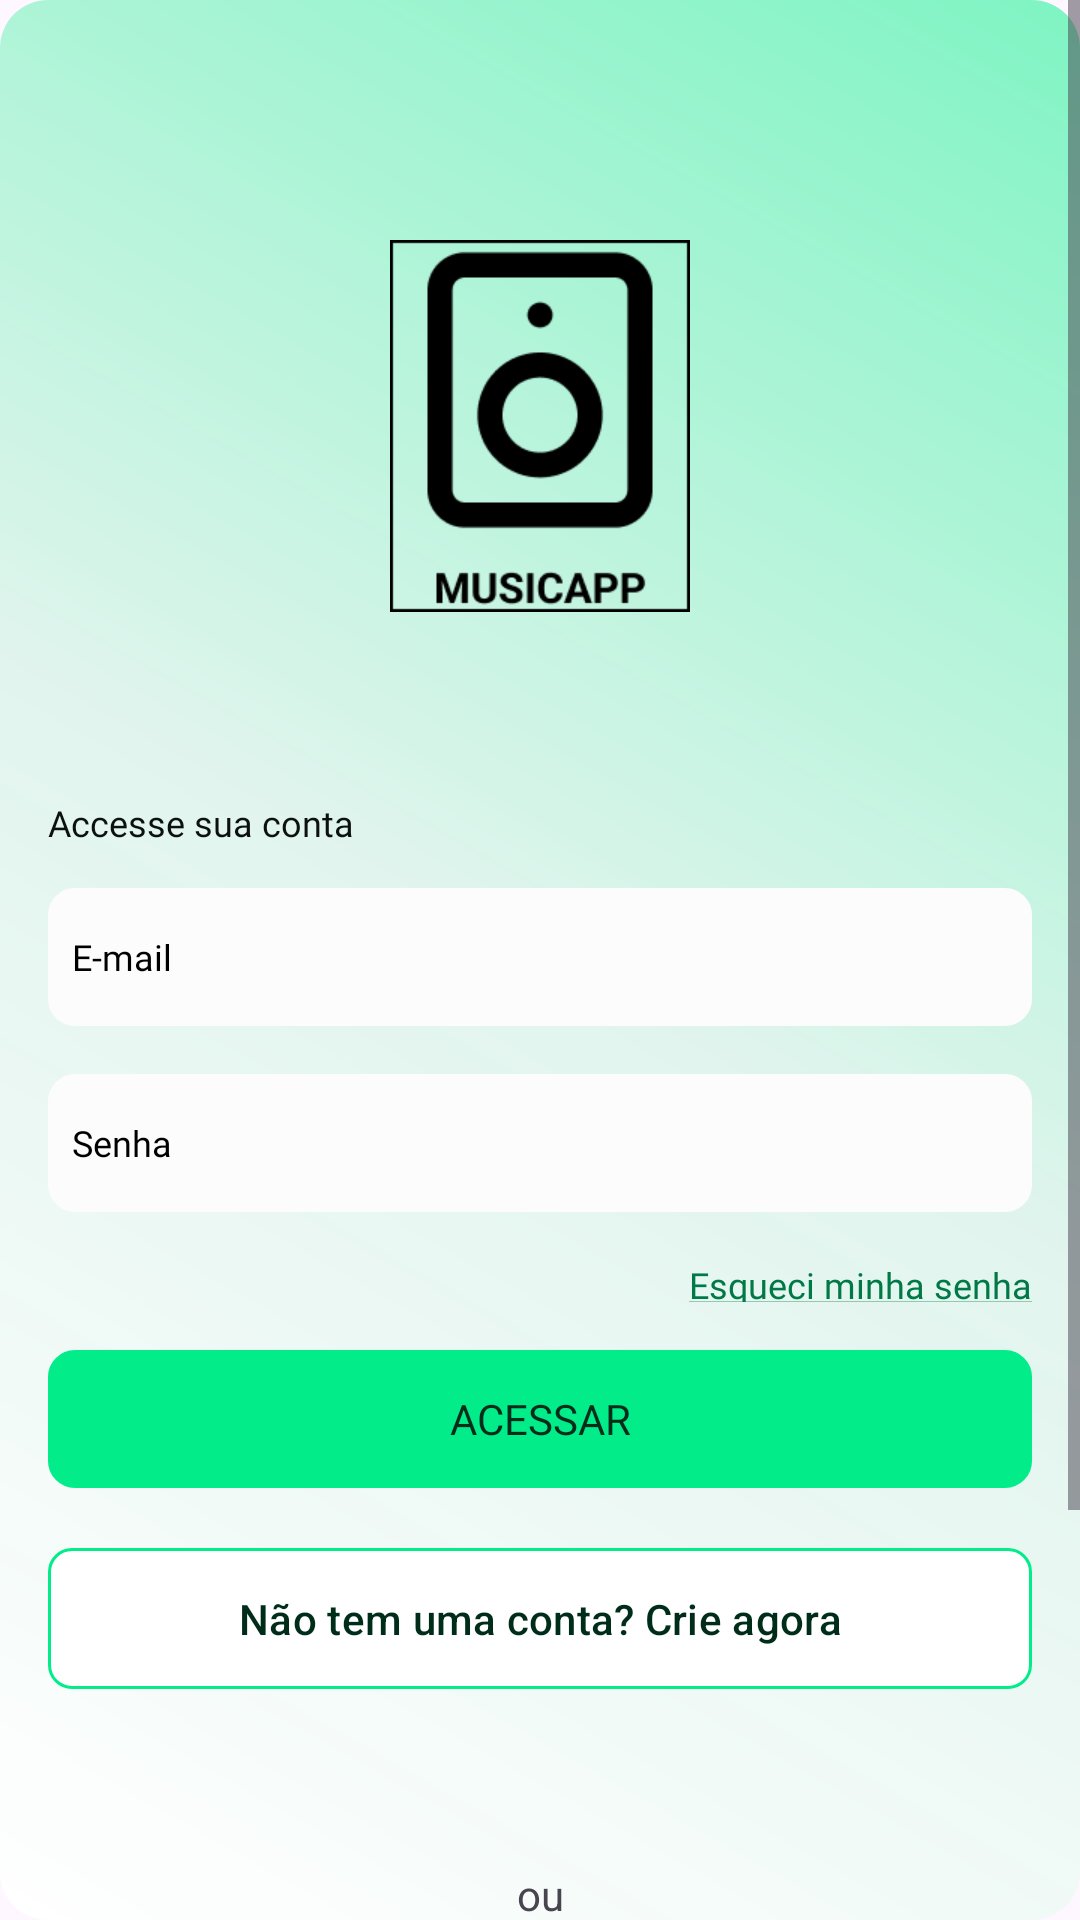

Write the Android layout XML for this screen, with the resource values it uses.
<!-- AndroidManifest.xml: application theme Theme.MusicApp -->
<!-- res/layout/activity_main.xml -->
<?xml version="1.0" encoding="utf-8"?>
<ScrollView xmlns:android="http://schemas.android.com/apk/res/android"
    xmlns:app="http://schemas.android.com/apk/res-auto"
    xmlns:tools="http://schemas.android.com/tools"
    android:layout_width="match_parent"
    android:layout_height="match_parent"
    android:background="@drawable/gradient"
    android:fillViewport="true"
    tools:context=".MainActivity">

    <androidx.constraintlayout.widget.ConstraintLayout
        android:layout_width="match_parent"
        android:layout_height="wrap_content">

        <ImageView
            android:id="@+id/logo"
            android:layout_width="100dp"
            android:layout_height="124dp"
            android:layout_marginTop="80dp"
            android:background="@drawable/img"
            app:layout_constraintEnd_toEndOf="parent"
            app:layout_constraintStart_toStartOf="parent"
            app:layout_constraintTop_toTopOf="parent" />


        <TextView
            android:id="@+id/acesse_sua_"
            android:layout_width="328dp"
            android:layout_height="14dp"
            android:layout_marginTop="62dp"
            android:fontFamily="@font/roboto_bold"
            android:lineHeight="@dimen/line_height_14sp"
            android:text="@string/acesse_sua_"
            android:textColor="@color/text_color_0c110f"
            android:textSize="@dimen/text_size_12sp"
            app:layout_constraintEnd_toEndOf="parent"
            app:layout_constraintStart_toStartOf="parent"
            app:layout_constraintTop_toBottomOf="@+id/logo" />

        <EditText
            android:id="@+id/emailInput"
            android:layout_width="328dp"
            android:layout_height="46dp"
            android:layout_marginTop="@dimen/spacing_16dp"
            android:background="@drawable/rounded_rectangle"
            android:backgroundTint="@color/field_background"
            android:fontFamily="@font/roboto"
            android:hint="@string/e_mail_input"
            android:paddingStart="@dimen/spacing_8dp"
            android:textColorHint="@color/black"
            android:textSize="@dimen/text_size_12sp"
            app:layout_constraintEnd_toEndOf="parent"
            app:layout_constraintStart_toStartOf="parent"
            app:layout_constraintTop_toBottomOf="@+id/acesse_sua_" />

        <EditText
            android:id="@+id/senhaInput"
            android:layout_width="328dp"
            android:layout_height="46dp"
            android:layout_marginTop="@dimen/spacing_16dp"
            android:background="@drawable/rounded_rectangle"
            android:backgroundTint="@color/field_background"
            android:fontFamily="@font/roboto"
            android:hint="@string/senha_input"
            android:paddingStart="@dimen/spacing_8dp"
            android:textColorHint="@color/black"
            android:textSize="@dimen/text_size_12sp"
            app:layout_constraintEnd_toEndOf="parent"
            app:layout_constraintStart_toStartOf="parent"
            app:layout_constraintTop_toBottomOf="@+id/emailInput" />

        <TextView
            android:id="@+id/textView"
            android:layout_width="328dp"
            android:layout_height="14dp"
            android:layout_marginTop="@dimen/spacing_16dp"
            android:fontFamily="@font/roboto"
            android:gravity="right"
            android:text="@string/esqueci_minha_senha_text"
            android:textColor="@color/text_color_017947"
            android:textSize="@dimen/text_size_12sp"
            app:layout_constraintEnd_toEndOf="parent"
            app:layout_constraintStart_toStartOf="parent"
            app:layout_constraintTop_toBottomOf="@id/senhaInput" />


        <Button
            android:id="@+id/acessarButton"
            android:layout_width="328dp"
            android:layout_height="46dp"
            android:layout_marginTop="@dimen/spacing_16dp"
            android:background="@drawable/rounded_button"
            android:backgroundTint="@color/acessar_button_background"
            android:fontFamily="@font/roboto_bold"
            android:text="Acessar"
            android:textColor="@color/button_text_color_002d1a"
            app:layout_constraintEnd_toEndOf="parent"
            app:layout_constraintStart_toStartOf="parent"
            app:layout_constraintTop_toBottomOf="@+id/textView" />

        <com.google.android.material.button.MaterialButton
            android:id="@+id/secondbutton"
            android:layout_width="328dp"
            android:layout_height="55dp"
            android:layout_marginTop="@dimen/spacing_16dp"
            android:backgroundTint="@color/white"
            android:text="@string/n_o_tem_uma_conta_crie_agora_button_text"
            android:textColor="@color/button_text_color_002d1a"
            app:cornerRadius="@dimen/spacing_8dp"
            app:layout_constraintEnd_toEndOf="parent"
            app:layout_constraintStart_toStartOf="parent"
            app:layout_constraintTop_toBottomOf="@+id/acessarButton"
            app:strokeColor="@color/acessar_button_background"
            app:strokeWidth="1dp" />

        <TextView
            android:layout_width="wrap_content"
            android:layout_height="wrap_content"
            android:layout_marginTop="55dp"
            android:text="ou"
            app:layout_constraintBottom_toTopOf="@id/googleButton"
            app:layout_constraintEnd_toEndOf="parent"
            app:layout_constraintStart_toStartOf="parent"
            app:layout_constraintTop_toBottomOf="@id/secondbutton" />

        <com.google.android.material.button.MaterialButton
            android:id="@+id/googleButton"
            style="@style/Widget.Material3.Button.ElevatedButton.Icon"
            android:layout_width="328dp"
            android:layout_height="55dp"
            android:backgroundTint="@color/button_backround_tint_dceae4"
            android:fontFamily="@font/roboto_bold"
            android:text="Acesse com o Gmail"
            android:textColor="@color/button_text_color_0c110f"
            app:cornerRadius="@dimen/spacing_8dp"
            app:icon="@drawable/img_2"
            app:iconTint="@null"
            app:layout_constraintBottom_toTopOf="@+id/appleButton"
            app:layout_constraintEnd_toEndOf="parent"
            app:layout_constraintStart_toStartOf="parent" />

        <com.google.android.material.button.MaterialButton
            android:id="@+id/appleButton"
            style="@style/Widget.Material3.Button.ElevatedButton.Icon"
            android:layout_width="328dp"
            android:layout_height="55dp"
            android:backgroundTint="@color/button_backround_tint_dceae4"
            android:fontFamily="@font/roboto_bold"
            android:stateListAnimator="@null"
            android:text="Acesse com o Apple ID"
            android:textColor="@color/button_text_color_0c110f"
            app:cornerRadius="@dimen/spacing_8dp"
            app:icon="@drawable/img_3"
            app:iconTintMode="multiply"
            app:layout_constraintBottom_toTopOf="@+id/facebookButton"
            app:layout_constraintEnd_toEndOf="parent"
            app:layout_constraintStart_toStartOf="parent" />

        <com.google.android.material.button.MaterialButton
            android:id="@+id/facebookButton"
            style="@style/Widget.Material3.Button.ElevatedButton.Icon"
            android:layout_width="328dp"
            android:layout_height="55dp"
            android:layout_marginBottom="@dimen/spacing_8dp"
            android:backgroundTint="@color/button_backround_tint_dceae4"
            android:fontFamily="@font/roboto_bold"
            android:stateListAnimator="@null"
            android:text="Acesse com o Facebook"
            android:textColor="@color/button_text_color_0c110f"
            app:cornerRadius="@dimen/spacing_8dp"
            app:icon="@drawable/img_1"
            app:iconTintMode="multiply"
            app:layout_constraintBottom_toBottomOf="parent"
            app:layout_constraintEnd_toEndOf="parent"
            app:layout_constraintStart_toStartOf="parent" />

    </androidx.constraintlayout.widget.ConstraintLayout>
</ScrollView>
<!-- resources referenced by this layout -->
<resources>
  <color name="acessar_button_background">#02ED8A</color>
  <color name="black">#FF000000</color>
  <color name="button_backround_tint_dceae4">#DCEAE4</color>
  <color name="button_text_color_002d1a">#002D1A</color>
  <color name="button_text_color_0c110f">#0C110F</color>
  <color name="field_background">#FCFCFC</color>
  <color name="text_color_017947">#017947</color>
  <color name="text_color_0c110f">#0C110F</color>
  <color name="white">#FFFFFFFF</color>
  <dimen name="line_height_14sp">14sp</dimen>
  <dimen name="spacing_16dp">16dp</dimen>
  <dimen name="spacing_8dp">8dp</dimen>
  <dimen name="text_size_12sp">12sp</dimen>
  <!-- drawable gradient (drawable) -->
  <?xml version="1.0" encoding="utf-8"?>
  <shape xmlns:android="http://schemas.android.com/apk/res/android"
      android:shape="rectangle">
      <gradient
          android:startColor="#7FF4C3"
          android:centerColor="#FAE0F4ED"
          android:endColor="#fff"
          android:angle="225" />
      <corners
          android:radius="16dp"/>
  </shape>
  <!-- drawable img: png bitmap (drawable, 6137 bytes) -->
  <!-- drawable rounded_button (drawable) -->
  <?xml version="1.0" encoding="utf-8"?>
  <shape xmlns:android="http://schemas.android.com/apk/res/android"
      android:shape="rectangle">
      <stroke
          android:color="@color/acessar_button_background"
          android:width="2dp"/>
      <corners
          android:radius="8dp"/>
  </shape>
  <!-- drawable rounded_rectangle (drawable) -->
  <?xml version="1.0" encoding="utf-8"?>
  <shape xmlns:android="http://schemas.android.com/apk/res/android"
      android:shape="rectangle">
      <stroke
          android:color="@color/field_background"
          android:width="2dp"/>
      <corners
          android:radius="8dp"/>
  </shape>
  <string name="acesse_sua_">Accesse sua conta</string>
  <string name="e_mail_input">E-mail</string>
  <string name="esqueci_minha_senha_text"><u>Esqueci minha senha</u></string>
  <string name="n_o_tem_uma_conta_crie_agora_button_text">Não tem uma conta? Crie agora</string>
  <string name="senha_input">Senha</string>
  <style name="Theme.MusicApp" parent="Base.Theme.MusicApp">
          <item name="colorPrimary">@color/my_light_primary</item>
      </style>
  <style name="Base.Theme.MusicApp" parent="Theme.Material3.DayNight.NoActionBar">
          
          <item name="colorPrimary">@color/my_light_primary</item>
          
          
          
          
          
          
          
          
          
          
          
      </style>
  <color name="my_light_primary">#02ED8A</color>
</resources>
